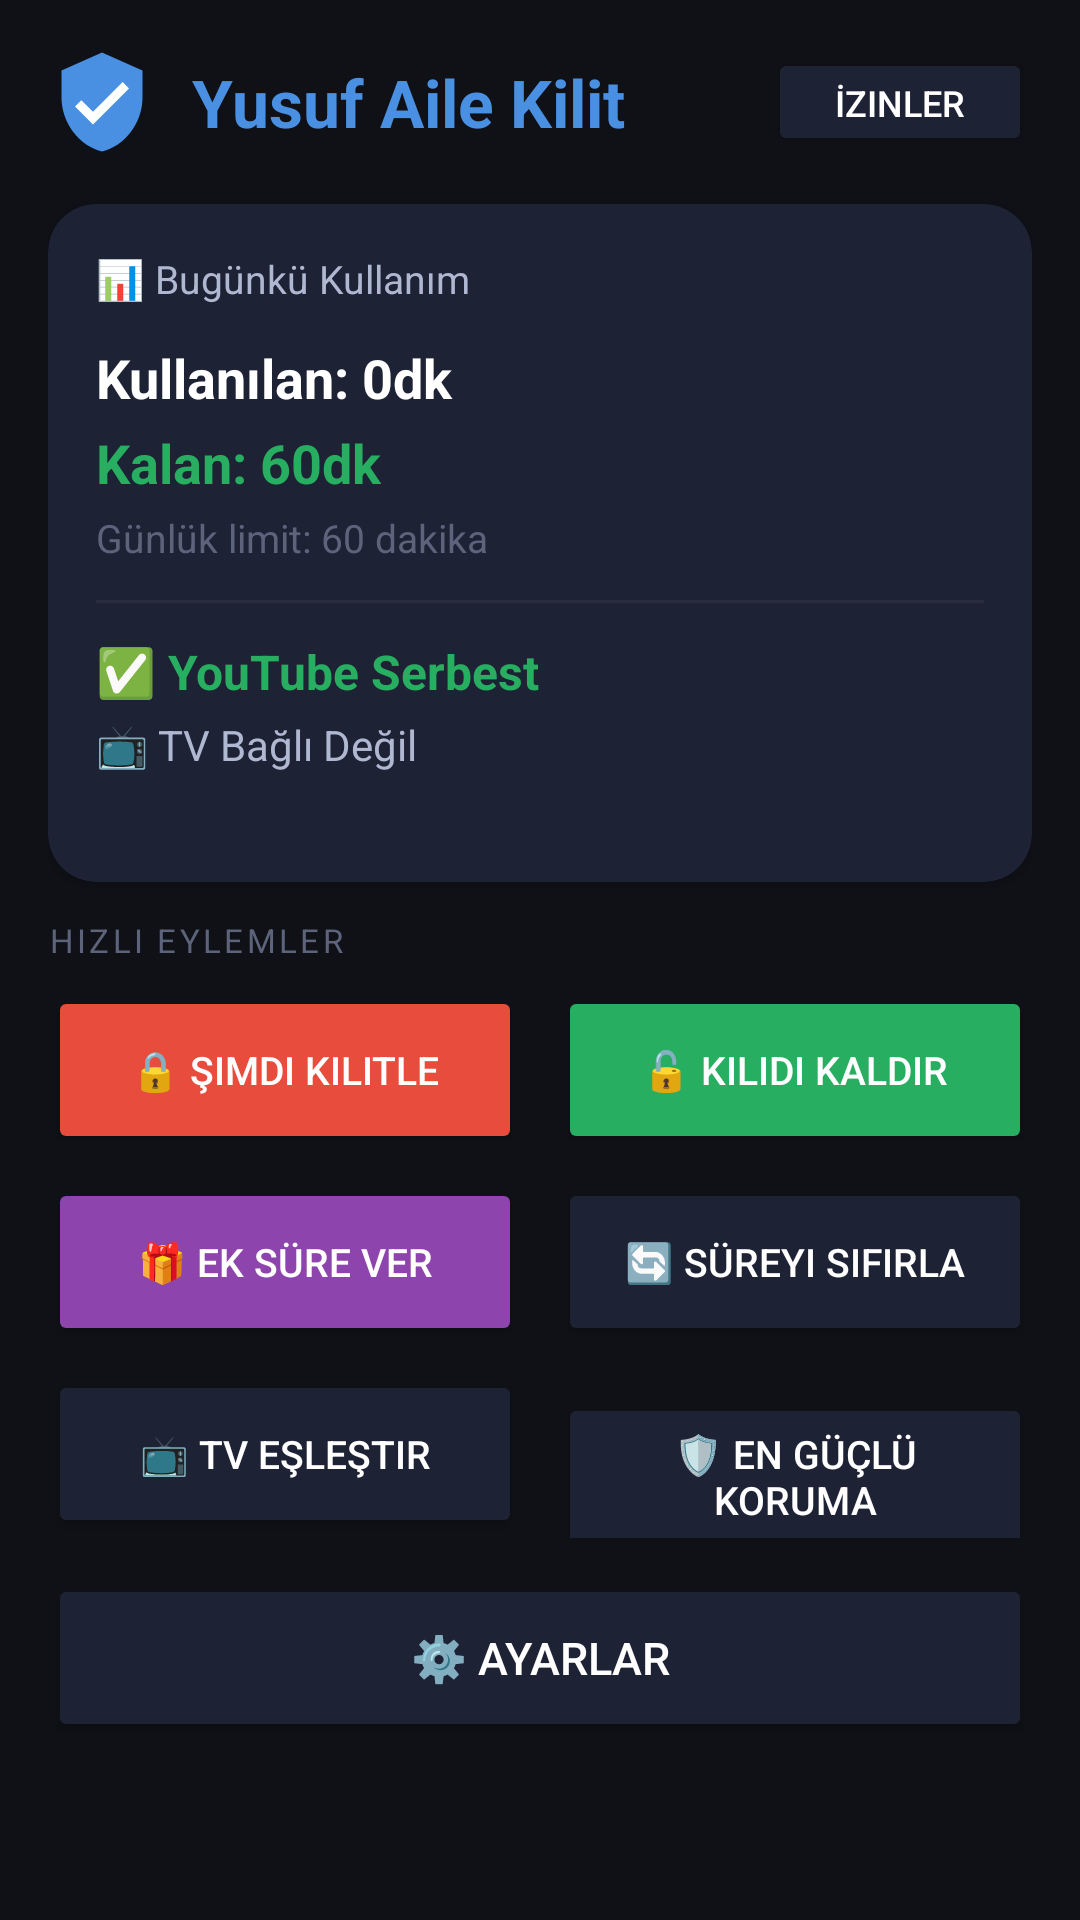

Here is an Android app screen rendered from its layout file. Give the layout XML and the strings, colors and styles it references.
<!-- AndroidManifest.xml: application theme Theme.YusufAileKilit -->
<!-- res/layout/activity_dashboard.xml -->
<?xml version="1.0" encoding="utf-8"?>
<ScrollView xmlns:android="http://schemas.android.com/apk/res/android"
    xmlns:app="http://schemas.android.com/apk/res-auto"
    android:layout_width="match_parent"
    android:layout_height="match_parent"
    android:background="@color/bg_dark">

    <LinearLayout
        android:layout_width="match_parent"
        android:layout_height="wrap_content"
        android:orientation="vertical"
        android:padding="16dp">

        
        <LinearLayout
            android:layout_width="match_parent"
            android:layout_height="wrap_content"
            android:orientation="horizontal"
            android:gravity="center_vertical"
            android:layout_marginBottom="16dp">

            <ImageView
                android:layout_width="36dp"
                android:layout_height="36dp"
                android:src="@drawable/ic_shield"/>

            <TextView
                android:layout_width="0dp"
                android:layout_height="wrap_content"
                android:layout_weight="1"
                android:text="Yusuf Aile Kilit"
                android:textColor="@color/accent_blue"
                android:textSize="22sp"
                android:textStyle="bold"
                android:layout_marginStart="12dp"/>

            <Button
                android:id="@+id/btnPermissions"
                android:layout_width="wrap_content"
                android:layout_height="36dp"
                android:text="İzinler"
                android:textSize="12sp"
                android:backgroundTint="@color/card_bg"/>
        </LinearLayout>

        
        <androidx.cardview.widget.CardView
            android:layout_width="match_parent"
            android:layout_height="wrap_content"
            app:cardBackgroundColor="@color/card_bg"
            app:cardCornerRadius="16dp"
            android:layout_marginBottom="12dp">

            <LinearLayout
                android:layout_width="match_parent"
                android:layout_height="wrap_content"
                android:orientation="vertical"
                android:padding="16dp">

                <TextView
                    android:layout_width="wrap_content"
                    android:layout_height="wrap_content"
                    android:text="📊 Bugünkü Kullanım"
                    android:textColor="@color/text_secondary"
                    android:textSize="13sp"
                    android:layout_marginBottom="12dp"/>

                <TextView
                    android:id="@+id/usedTimeText"
                    android:layout_width="wrap_content"
                    android:layout_height="wrap_content"
                    android:text="Kullanılan: 0dk"
                    android:textColor="@color/text_primary"
                    android:textSize="18sp"
                    android:textStyle="bold"/>

                <TextView
                    android:id="@+id/remainingTimeText"
                    android:layout_width="wrap_content"
                    android:layout_height="wrap_content"
                    android:text="Kalan: 60dk"
                    android:textColor="@color/accent_green"
                    android:textSize="18sp"
                    android:textStyle="bold"
                    android:layout_marginTop="4dp"/>

                <TextView
                    android:id="@+id/limitText"
                    android:layout_width="wrap_content"
                    android:layout_height="wrap_content"
                    android:text="Günlük limit: 60 dakika"
                    android:textColor="@color/text_hint"
                    android:textSize="13sp"
                    android:layout_marginTop="4dp"/>

                <View
                    android:layout_width="match_parent"
                    android:layout_height="1dp"
                    android:background="@color/divider"
                    android:layout_marginVertical="12dp"/>

                <TextView
                    android:id="@+id/lockStatusText"
                    android:layout_width="wrap_content"
                    android:layout_height="wrap_content"
                    android:text="✅ YouTube Serbest"
                    android:textColor="@color/accent_green"
                    android:textSize="16sp"
                    android:textStyle="bold"/>

                <TextView
                    android:id="@+id/tvStatusText"
                    android:layout_width="wrap_content"
                    android:layout_height="wrap_content"
                    android:text="📺 TV Bağlı Değil"
                    android:textColor="@color/text_secondary"
                    android:textSize="14sp"
                    android:layout_marginTop="4dp"/>

                <TextView
                    android:id="@+id/permStatusText"
                    android:layout_width="wrap_content"
                    android:layout_height="wrap_content"
                    android:text=""
                    android:textColor="@color/text_secondary"
                    android:textSize="12sp"
                    android:layout_marginTop="4dp"/>
            </LinearLayout>
        </androidx.cardview.widget.CardView>

        
        <TextView
            android:layout_width="wrap_content"
            android:layout_height="wrap_content"
            android:text="HIZLI EYLEMLER"
            android:textColor="@color/text_hint"
            android:textSize="11sp"
            android:letterSpacing="0.1"
            android:layout_marginBottom="8dp"/>

        <LinearLayout
            android:layout_width="match_parent"
            android:layout_height="wrap_content"
            android:orientation="horizontal"
            android:layout_marginBottom="8dp">

            <Button
                android:id="@+id/btnLockNow"
                android:layout_width="0dp"
                android:layout_height="56dp"
                android:layout_weight="1"
                android:layout_marginEnd="6dp"
                android:text="🔒 Şimdi Kilitle"
                android:textSize="13sp"
                android:backgroundTint="@color/accent_red"/>

            <Button
                android:id="@+id/btnUnlock"
                android:layout_width="0dp"
                android:layout_height="56dp"
                android:layout_weight="1"
                android:layout_marginStart="6dp"
                android:text="🔓 Kilidi Kaldır"
                android:textSize="13sp"
                android:backgroundTint="@color/accent_green"/>
        </LinearLayout>

        <LinearLayout
            android:layout_width="match_parent"
            android:layout_height="wrap_content"
            android:orientation="horizontal"
            android:layout_marginBottom="8dp">

            <Button
                android:id="@+id/btnReward"
                android:layout_width="0dp"
                android:layout_height="56dp"
                android:layout_weight="1"
                android:layout_marginEnd="6dp"
                android:text="🎁 Ek Süre Ver"
                android:textSize="13sp"
                android:backgroundTint="@color/accent_purple"/>

            <Button
                android:id="@+id/btnResetTime"
                android:layout_width="0dp"
                android:layout_height="56dp"
                android:layout_weight="1"
                android:layout_marginStart="6dp"
                android:text="🔄 Süreyi Sıfırla"
                android:textSize="13sp"
                android:backgroundTint="@color/card_bg"/>
        </LinearLayout>

        <LinearLayout
            android:layout_width="match_parent"
            android:layout_height="wrap_content"
            android:orientation="horizontal"
            android:layout_marginBottom="8dp">

            <Button
                android:id="@+id/btnTvSetup"
                android:layout_width="0dp"
                android:layout_height="56dp"
                android:layout_weight="1"
                android:layout_marginEnd="6dp"
                android:text="📺 TV Eşleştir"
                android:textSize="13sp"
                android:backgroundTint="@color/card_bg"/>

            <Button
                android:id="@+id/btnRouterGuide"
                android:layout_width="0dp"
                android:layout_height="56dp"
                android:layout_weight="1"
                android:layout_marginStart="6dp"
                android:text="🛡️ En Güçlü Koruma"
                android:textSize="13sp"
                android:backgroundTint="@color/card_bg"/>
        </LinearLayout>

        <Button
            android:id="@+id/btnSettings"
            android:layout_width="match_parent"
            android:layout_height="56dp"
            android:layout_marginTop="4dp"
            android:text="⚙️ Ayarlar"
            android:textSize="15sp"
            android:backgroundTint="@color/card_bg"/>

    </LinearLayout>
</ScrollView>
<!-- resources referenced by this layout -->
<resources>
  <color name="accent_blue">#4A90E2</color>
  <color name="accent_green">#27AE60</color>
  <color name="accent_purple">#8E44AD</color>
  <color name="accent_red">#E74C3C</color>
  <color name="bg_dark">#0F1117</color>
  <color name="card_bg">#1E2235</color>
  <color name="divider">#2A2D3E</color>
  <color name="text_hint">#5C637A</color>
  <color name="text_primary">#FFFFFF</color>
  <color name="text_secondary">#B0B8D1</color>
  <!-- drawable ic_shield (drawable) -->
  <?xml version="1.0" encoding="utf-8"?>
  <vector xmlns:android="http://schemas.android.com/apk/res/android"
      android:width="120dp"
      android:height="120dp"
      android:viewportWidth="24"
      android:viewportHeight="24">
      <path
          android:fillColor="#4A90E2"
          android:pathData="M12,1L3,5v6c0,5.55 3.84,10.74 9,12 5.16,-1.26 9,-6.45 9,-12L21,5z"/>
      <path
          android:fillColor="#FFFFFF"
          android:pathData="M10,17l-4,-4 1.41,-1.41L10,14.17l6.59,-6.59L18,9z"/>
  </vector>
  <style name="Theme.YusufAileKilit" parent="Theme.MaterialComponents.DayNight.NoActionBar">
          <item name="colorPrimary">@color/accent_blue</item>
          <item name="colorPrimaryVariant">@color/bg_darker</item>
          <item name="colorOnPrimary">@color/white</item>
          <item name="colorSecondary">@color/accent_green</item>
          <item name="colorSurface">@color/card_bg</item>
          <item name="colorOnSurface">@color/text_primary</item>
          <item name="android:windowBackground">@color/bg_dark</item>
          <item name="android:statusBarColor">@color/bg_dark</item>
          <item name="android:navigationBarColor">@color/bg_dark</item>
          <item name="android:textColor">@color/text_primary</item>
          <item name="editTextStyle">@style/EditTextStyle</item>
      </style>
  <color name="bg_darker">#1A1D2E</color>
  <color name="white">#FFFFFF</color>
  <style name="EditTextStyle" parent="Widget.MaterialComponents.TextInputLayout.OutlinedBox">
          <item name="android:textColor">@color/text_primary</item>
          <item name="android:background">@drawable/input_bg</item>
      </style>
  <!-- drawable input_bg (drawable) -->
  <?xml version="1.0" encoding="utf-8"?>
  <shape xmlns:android="http://schemas.android.com/apk/res/android"
      android:shape="rectangle">
      <solid android:color="#1E2235"/>
      <stroke android:width="1.5dp" android:color="#4A90E2"/>
      <corners android:radius="12dp"/>
      <padding android:left="12dp" android:right="12dp" android:top="8dp" android:bottom="8dp"/>
  </shape>
</resources>
